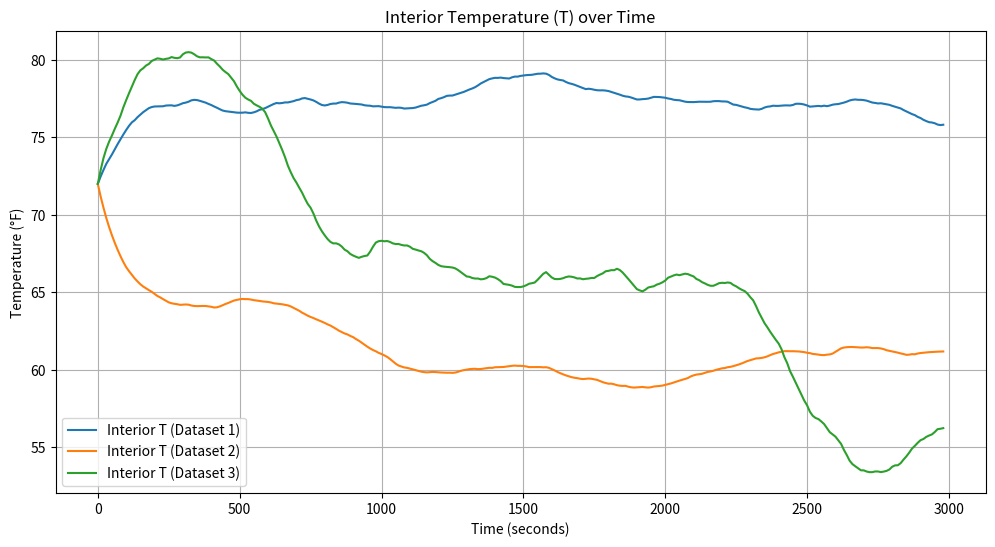

Here is the Python script that generated this plot:
import numpy as np
import matplotlib.pyplot as plt

data_set_1 = np.array([
76.7852502,76.69796426,76.89134301,76.30171388,76.67313049,77.2792743,
77.53145764,77.66169781,77.9926826,78.0913486,78.14532511,78.00874062,
77.36779737,78.08816233,77.93878974,78.08690743,77.95352444,78.02765675,
77.60721279,77.33202624,77.04036036,77.05590361,77.06411722,77.47110621,
77.164872,77.09908059,76.72899239,77.35948915,77.72825364,77.90082659,
77.59180081,77.84617639,78.19909732,77.7064007,77.26654819,76.91971601,
76.76891218,76.75635994,76.43328374,76.43532345,76.15986049,76.17451314,
75.9875181,75.97830996,76.3011261,76.47628034,76.43071032,76.41512897,
76.41663335,76.52664764,76.62683295,76.81945034,76.3149894,76.48953932,
77.01356744,77.27013198,77.64683739,77.22954489,77.49627888,77.78010571,
77.89187183,77.94872367,77.78497705,77.04561814,77.40227607,77.60567689,
77.24619214,77.65854012,77.74238971,78.0090177,77.74390859,78.20568826,
77.75412167,77.11030614,77.00753981,76.86766773,76.43147648,76.18112571,
76.28770962,76.81043144,77.41357565,77.70528129,77.42533892,77.20847282,
77.77980515,77.58412212,77.1650689,76.99762984,76.75201381,77.07164156,
77.01960122,76.98082117,76.97079512,76.63847022,76.86719414,76.95876615,
76.66741808,77.08610592,77.05866971,76.70661436,76.69096216,76.89550027,
76.97777634,76.72611121,76.74064421,77.05244154,76.78968624,76.45122046,
76.97407917,77.02380883,76.96271408,77.20356236,77.55540596,77.54237009,
77.36638267,77.48417752,78.11022866,77.91424174,78.05535961,78.59366608,
77.98745721,78.18516982,78.43696435,77.88101638,77.72044886,78.290681,
78.35567951,78.43610637,78.46339917,78.7622243,78.77397998,78.76496141,
78.98607543,79.38457684,79.63421032,79.43159522,79.605724,79.51620345,
79.23166996,79.17825974,78.81732567,79.03571704,78.55881274,78.67865425,
78.69876231,79.57916132,79.35835611,78.9065429,79.3886718,79.21032321,
79.26860998,79.12029135,79.15690003,79.39325647,79.40605962,79.16511981,
79.3044807,78.9610579,78.3209837,77.76311983,78.00105277,78.11644156,
78.36231166,78.42667504,77.69214535,77.8243556,78.04917872,77.89495868,
77.67640149,77.57398796,77.60293096,77.5062117,78.36743385,77.89996455,
77.71318038,77.7698647,77.96744233,78.08158734,77.86756564,77.73367993,
77.41488768,77.29246075,77.43079529,77.16868403,77.07636423,77.24571303,
77.45898972,77.11712097,76.9733587,76.85747226,77.47447461,77.67101737,
77.587731,77.72814058,78.07432926,78.09951324,77.54821105,77.57371037,
77.40328213,77.36253125,77.08262472,77.2189559,76.96366675,77.22085646,
77.31582883,76.9186568,76.91559574,77.08371782,77.23417868,77.2898665,
77.42435537,77.40448851,77.28668283,77.32682641,77.26350719,77.35219117,
77.64523383,77.4116557,77.33751877,77.15577035,77.29963518,77.16327925,
76.38621777,76.28119345,76.93844342,76.55156584,76.54726257,76.48350113,
76.56990063,76.29580481,76.60615892,76.73019636,76.68147245,77.26247878,
77.70796596,77.45724526,77.18710015,77.45396348,76.93948613,77.05246913,
77.16754585,77.22092533,77.08287324,76.99691926,77.4165714,77.83699068,
77.24469025,77.03190732,76.77707525,76.53799026,76.28749912,77.12879001,
77.13575066,77.21950091,76.83330453,77.37727551,76.73331277,77.42218095,
77.62874523,77.38893045,77.28546629,77.62199339,77.680832,77.8640313,
78.06645162,77.83620416,77.64283356,77.23171549,77.42547618,77.24162779,
77.06336643,76.77937725,76.6997063,77.00114315,76.90092543,77.31381453,
76.89608451,76.8403066,76.79248075,76.43881222,76.4885426,76.47798427,
76.33987691,75.8311396,75.91776317,75.85551306,75.64873806,75.84669672,
75.32041725,75.57893149,75.13279683,75.30683637,75.34038038,75.79360716,
75.47914289,75.07023101,75.49427597,76.02994159,76.46762155
])

data_set_2 = np.array([
63.8820352,63.96056511,63.77699469,63.87814212,63.90924844,63.79331277,
63.72554295,63.62625988,63.57415936,63.65206969,64.04091213,64.00579064,
63.80811046,63.93668178,63.88222033,64.06021108,64.17498064,64.1338608,
64.06538481,63.67433172,63.56115103,63.82939806,63.54850633,63.52908522,
63.40717263,63.77193524,63.92657381,64.00298729,63.82569051,64.3005871,
64.31982367,64.08173853,63.65754312,63.85563678,64.0197858,64.17140248,
64.1424454,64.11211406,63.87907233,63.81185738,63.60444376,64.14953829,
64.60944,64.82870195,64.98638673,64.91725019,65.09847122,65.15085264,
64.89394414,64.91374199,64.74724372,64.46712803,64.5577311,64.27762446,
64.12797287,64.27502735,64.2020399,64.13821206,64.251753,64.20351719,
64.06126097,63.80162128,64.07675239,64.00387108,64.07199779,63.84667672,
63.85059446,63.49103168,63.15605208,63.14130543,62.88146987,62.58970451,
62.75504082,62.5549181,62.68113681,62.70520735,62.51742359,62.51604234,
62.3944283,62.27463358,62.10060296,62.16036869,61.82485258,61.64351369,
61.47504581,61.58654826,61.54092261,61.74004167,61.29498278,61.39814847,
60.87082122,60.93675603,60.57713092,60.40251859,60.37963308,60.32103635,
60.35314836,60.48909277,60.14666798,60.36388427,60.12858769,59.93662285,
59.48436717,59.17226551,59.02633124,59.19558825,59.68526207,59.56123298,
59.89368093,59.65382543,59.55650091,59.5489586,59.43352408,59.46248966,
59.55733467,59.68405348,59.97525099,59.97210091,59.77426401,59.69198217,
59.71444365,59.75279285,59.74258734,59.81487959,59.71495048,59.97766278,
60.32804016,60.48543216,60.37287828,60.27708344,60.33907336,60.1955474,
60.11169087,59.84747436,60.11248278,60.29262504,60.33001277,60.37443247,
60.05892278,60.51796162,60.20796938,60.17903909,60.28853719,60.42953211,
60.46519452,60.47030814,60.39521853,60.09375423,60.25215342,60.1316429,
59.9784828,59.77862969,60.15784213,60.10058089,60.14695919,60.26618705,
60.00936689,60.22327776,59.77860534,59.29870378,59.19087784,58.99120064,
59.02377144,59.04498996,58.99441665,59.07705123,59.01651196,59.1174091,
59.23290278,59.06689893,59.20429354,59.56042919,59.58588144,59.29484148,
59.03018676,59.03635911,58.62415534,58.51369711,58.65949164,58.68350726,
59.13506616,58.69476257,58.45807886,58.68751365,58.82914476,58.97705407,
58.42693354,58.51651222,58.68530971,58.95808475,59.00457889,59.00170773,
58.6468117,58.71067468,59.06787895,59.33089429,59.06640824,59.12861738,
59.18553088,59.42344604,59.53558072,59.49395729,59.73929549,59.81419122,
59.80540977,59.81168031,59.90467749,60.02219126,60.49530827,60.23150368,
60.15693341,59.89467112,60.02150982,60.33450808,60.40724652,60.1500957,
60.34722537,60.53974365,60.4318941,60.53661642,60.28060047,60.63965865,
60.41300095,60.63338543,60.77355018,60.85046128,61.01194124,61.16680949,
61.26543232,61.11199858,61.09716987,61.28936935,60.83330933,60.97738661,
61.16478385,61.40840165,61.62144722,61.71810725,61.49002626,61.65580507,
61.49971191,61.52804535,61.22794758,61.12712657,61.20416806,61.10868505,
61.12956303,60.94052707,60.95789068,60.7206382,60.85977463,60.55493081,
60.83059574,60.73608466,60.72577202,60.87401349,61.23376703,61.14158727,
61.52095132,62.19349804,62.26273219,62.40955016,61.86913901,61.68201749,
61.564881,61.47244785,61.38706783,61.31627308,61.30964846,61.46683637,
61.59474393,61.28098588,61.07113309,61.41274257,61.38919431,61.15687061,
60.9302642,60.63319677,60.8750154,60.85494348,60.79369134,60.70532476,
60.60594538,60.6572485,60.49935303,61.0740547,61.29828345,60.91452593,
61.50388987,61.3530522,61.26550672,61.33843569,61.24010857,61.25214553,
61.30368826,61.20493355,61.22667283,61.24561553,61.01557403
])

data_set_3 = np.array([
    80.89611899,80.6448361,79.68106543,78.97114633,78.71108468,79.42739384,
    79.59321369,80.35790456,81.77691148,81.61458128,81.86065564,82.09917116,
    82.55163401,82.49704878,81.58582533,80.67441641,81.21966423,80.68659828,
    81.67471232,80.77748963,80.87283773,79.84283407,79.59725314,80.4700865,
    80.35596597,80.97097925,79.70019021,79.92485286,80.58221095,82.23479261,
    81.47440642,80.74282476,80.20054938,79.39927604,79.07126147,79.59178229,
    80.19788338,80.08653519,80.21466527,79.06387927,79.13364719,77.90048513,
    77.99000007,77.49436775,77.87133232,77.89075573,76.76898056,76.57892075,
    75.29620193,75.39963628,75.5164363,75.84510955,76.42320468,76.57010273,
    75.4862697,76.13773387,76.14984561,75.75639611,74.56419426,72.63085832,
    71.76419732,72.15358439,71.77725919,70.80074427,70.26741075,69.46493156,
    68.29358831,69.005029,68.94378371,69.47595789,68.76209319,68.58138873,
    67.59696463,67.59047252,68.25450978,66.73593736,65.45949508,65.84846615,
    66.14363857,66.31249001,66.29028742,66.60909867,67.28814329,68.20484722,
    67.46861605,66.68968161,65.95477222,66.72588859,65.90360916,66.47104241,
    66.56843051,66.59131842,67.90813637,67.80968191,67.65296079,69.86514442,
    70.83586686,70.6199521,69.09616296,68.54787843,68.02802313,68.45186864,
    67.72137713,67.3258729,67.73518204,68.14527822,67.53258819,67.68149975,
    68.05838985,67.21352783,66.59302124,67.30785802,67.18058952,67.20486427,
    66.61126805,66.01135887,65.0832824,65.66395103,65.88915215,65.58074025,
    65.9592328,66.38558853,66.50585921,66.45387502,66.39548822,66.03903383,
    65.43575668,65.06926645,64.85263342,64.87824159,65.76896877,65.22731086,
    65.57611083,65.91091099,65.36756801,66.03684178,66.46268968,67.10184591,
    65.71558571,65.47140675,64.97327587,64.56022327,63.86838773,65.23171043,
    65.232122,64.98449399,64.62771584,65.23673283,65.34910529,65.73680193,
    66.12291207,66.42741584,65.90892575,66.03581008,67.35481247,67.75992794,
    67.93295062,67.29796709,64.53877363,64.45085142,64.96450042,65.76433034,
    65.99866796,66.31395764,66.63408543,66.38463834,65.85135922,65.56943561,
    65.26621271,65.93752357,65.35574598,66.13825667,66.04694845,66.24941019,
    65.92990898,67.16810138,66.97345038,66.95438445,67.56164693,66.64685643,
    66.82995311,66.39857715,67.35735133,65.67394056,64.8476484,64.22018687,
    63.94425345,63.70945376,63.55230294,63.15568355,64.38096993,64.49141886,
    66.12918482,66.58610902,65.75763341,65.7134824,66.43320591,66.10522388,
    66.41525887,66.79865539,67.59310874,66.72095516,66.73674185,66.65090243,
    65.72870471,66.59187171,66.63366224,65.92366555,65.37378,65.420181,
    64.36609019,65.05386117,64.51790654,64.83553345,64.63784347,64.89229214,
    65.45285254,66.21070568,66.38631179,65.82584152,65.4881004,65.92182969,
    65.37698047,64.28091302,64.57837702,64.16912279,64.24384929,64.32805296,
    63.4263215,62.60828721,62.66410653,60.82563615,60.00541481,60.14171923,
    59.93617599,60.3405644,59.84294955,59.84893781,59.53002942,59.52262174,
    58.06049914,56.20811084,56.94456724,55.26976909,56.29589351,55.72600834,
    55.33518229,54.80383557,54.61314298,54.9371397,53.5503508,54.67839162,
    55.60715203,56.16804706,55.29942243,54.97637809,53.92100434,53.55843971,
    54.55610977,54.33505466,53.37428605,53.05472424,51.30654837,51.51503102,
    50.85429254,51.89983093,52.51667003,52.47726244,52.30873498,53.47202147,
    52.749417,53.0177456,53.39815317,53.82185922,53.40731153,53.0494142,
    53.69575112,53.87818718,54.35590206,55.33199757,54.60719727,53.92334958,
    55.20769767,56.25814194,56.25629222,56.81192565,57.28034479,56.68597602,
    57.03029534,56.96342087,56.21290079,56.88171897,56.54423884,56.46385847,
    57.37118564,57.82377138,56.42950469,56.5765452,56.39941398
])

import numpy as np
import matplotlib.pyplot as plt


# Store them in a dictionary for easy access
all_datasets = {
    "Dataset 1": data_set_1,
    "Dataset 2": data_set_2,
    "Dataset 3": data_set_3
}

def solve_temperature(theta_data, h=10, k=0.01):
    """
    Solves T = A^-1 * b
    h: Time-step size
    k: Heat-transfer coefficient
    """
    n = len(theta_data)
    t = np.arange(0, n * h, h) # t_i increments by 10s starting from 0

    # Construct Matrix A
    A = np.eye(n)
    multiplier = -(1 - h * k)
    for i in range(1, n):
        A[i, i-1] = multiplier

    # Construct vector b
    # u_i
    b = np.zeros(n)
    b[0] = 72 # Initial condition T0 = 72

    for i in range(1, n):
        u_prev = 0.1 * k * np.sin((np.pi * (i-1) * h) / 10)
        b[i] = (h * k * theta_data[i-1]) + (h * u_prev)

    # Solve for T
    T = np.linalg.solve(A, b)
    return t, T

# 2. Loop through and plot
plt.figure(figsize=(12, 6))

for name, data in all_datasets.items():
    time, interior_temp = solve_temperature(data)

    plt.plot(time, interior_temp, label=f'Interior T ({name})')
    # Optional: plot the external theta for comparison
    # plt.plot(time, data, '--', alpha=0.3, label=f'External θ ({name})')

plt.title('Interior Temperature (T) over Time')
plt.xlabel('Time (seconds)') # Time on x-axis
plt.ylabel('Temperature (°F)') # Temperature on y-axis
plt.legend()
plt.grid(True)
plt.show()
